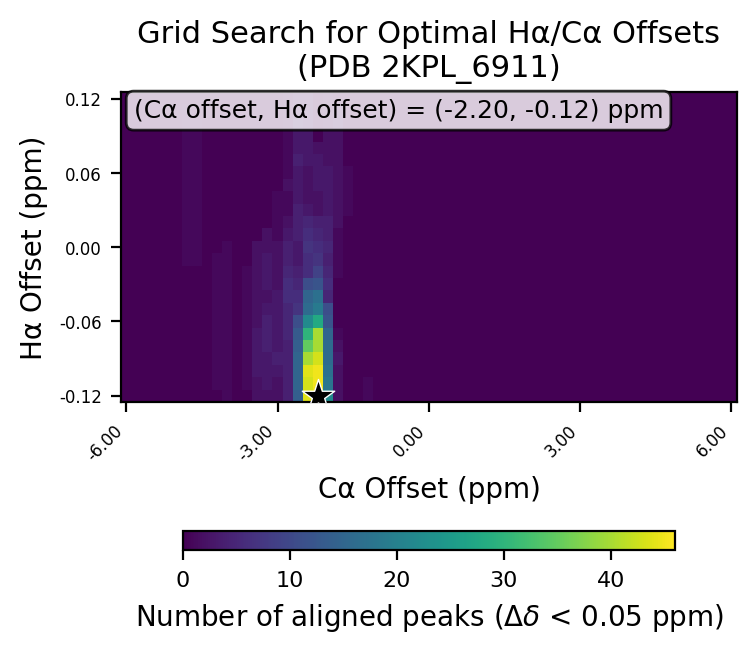

The file beside this chart, header and first rows:
# ha_min, -0.12
# ha_max, 0.12
# ha_step, 0.01
# ca_min, -6.0
# ca_max, 6.0
# ca_step, 0.2
# cutoff, 0.05
ha_values, -0.12, -0.11, -0.1, -0.09, -0.08, -0.07, -0.06, -0.05, -0.04, -0.03, -0.02, -0.01, 0.0, 0.01, 0.02, 0.03, 0.04, 0.05, 0.06, 0.07, 0.08, 0.09, 0.1
ca_values, -6.0, -5.8, -5.6, -5.4, -5.2, -5.0, -4.8, -4.6, -4.4, -4.2, -4.0, -3.8, -3.6, -3.4, -3.2, -3.0, -2.8, -2.6, -2.4, -2.2, -2.0, -1.8, -1.6
-0.12, 0, 0, 0, 0, 0, 0, 0, 0, 0, 0, 1, 0, 0, 2, 2, 2, 4, 14, 44, 46, 22, 2, 0
-0.11, 0, 0, 0, 0, 0, 0, 0, 0, 0, 1, 1, 0, 1, 2, 3, 2, 4, 15, 43, 45, 18, 2, 0
-0.1, 0, 0, 0, 0, 0, 0, 0, 0, 0, 1, 1, 0, 1, 3, 3, 3, 4, 15, 44, 45, 17, 2, 0
-0.09, 0, 0, 0, 0, 0, 0, 0, 0, 0, 1, 1, 0, 1, 3, 3, 4, 4, 15, 40, 43, 16, 3, 0
-0.08, 0, 0, 0, 0, 0, 0, 0, 0, 0, 1, 1, 0, 1, 3, 4, 3, 4, 14, 35, 40, 16, 2, 0
-0.07, 0, 0, 0, 0, 0, 0, 0, 0, 0, 1, 1, 0, 1, 3, 4, 3, 5, 13, 30, 40, 15, 1, 0
-0.06, 0, 0, 0, 0, 0, 0, 0, 0, 0, 1, 1, 0, 1, 2, 4, 3, 5, 11, 22, 28, 12, 0, 0
-0.05, 0, 0, 0, 0, 0, 0, 0, 0, 0, 1, 1, 0, 1, 2, 3, 3, 5, 7, 16, 19, 11, 0, 0
-0.04, 0, 0, 0, 0, 0, 0, 0, 0, 0, 1, 1, 0, 1, 2, 2, 3, 6, 6, 15, 17, 5, 0, 0
-0.03, 0, 0, 0, 0, 0, 0, 0, 0, 0, 1, 1, 0, 1, 2, 3, 2, 6, 5, 11, 12, 6, 0, 0
-0.02, 0, 0, 0, 0, 0, 0, 0, 0, 0, 1, 1, 0, 1, 2, 3, 2, 5, 4, 6, 9, 5, 1, 0
-0.01, 0, 0, 0, 0, 0, 0, 1, 1, 0, 1, 1, 0, 0, 2, 3, 2, 4, 3, 6, 7, 4, 1, 0
0.0, 0, 0, 0, 0, 0, 0, 1, 1, 0, 0, 1, 0, 0, 2, 2, 2, 4, 3, 7, 6, 5, 1, 0
0.01, 0, 0, 0, 0, 0, 0, 1, 1, 0, 0, 0, 0, 0, 0, 2, 1, 3, 4, 6, 5, 4, 1, 0
0.02, 0, 0, 0, 0, 0, 0, 1, 1, 0, 0, 0, 0, 0, 0, 0, 1, 2, 4, 5, 4, 4, 2, 0
0.03, 0, 0, 0, 0, 0, 0, 1, 1, 0, 0, 0, 0, 0, 0, 0, 1, 1, 4, 3, 2, 3, 2, 1
0.04, 0, 0, 0, 0, 0, 0, 1, 1, 0, 0, 0, 0, 0, 0, 0, 1, 1, 3, 2, 2, 3, 2, 1
0.05, 0, 0, 0, 0, 0, 0, 1, 1, 0, 0, 0, 0, 0, 0, 0, 0, 2, 3, 2, 3, 3, 2, 1
0.06, 0, 0, 0, 0, 0, 0, 1, 1, 0, 0, 0, 0, 0, 0, 0, 0, 1, 3, 2, 3, 3, 2, 1
0.07, 0, 0, 0, 0, 0, 0, 1, 1, 0, 0, 0, 0, 0, 0, 0, 0, 1, 4, 3, 3, 2, 2, 0
0.08, 0, 0, 0, 0, 0, 0, 1, 1, 0, 0, 0, 0, 0, 0, 0, 0, 1, 3, 3, 2, 2, 2, 0
0.09, 0, 0, 0, 0, 0, 0, 1, 1, 0, 0, 0, 0, 0, 0, 0, 0, 1, 3, 3, 0, 2, 2, 0
0.1, 0, 0, 0, 0, 0, 0, 1, 1, 0, 0, 0, 0, 0, 0, 0, 0, 1, 3, 2, 0, 1, 2, 0
0.11, 0, 0, 0, 0, 0, 0, 1, 0, 0, 0, 0, 0, 0, 0, 0, 0, 1, 2, 2, 0, 1, 2, 0
0.12, 0, 0, 0, 0, 0, 0, 0, 0, 0, 0, 0, 0, 0, 0, 0, 0, 1, 2, 2, 0, 1, 0, 0
best_ca_offset, -2.2
best_ha_offset, -0.12
best_count, 46
